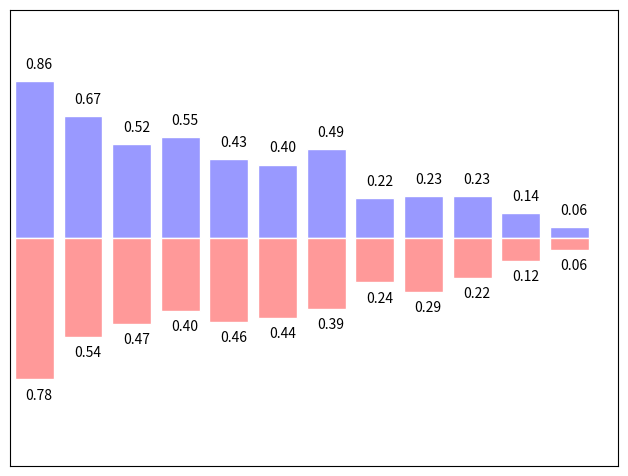
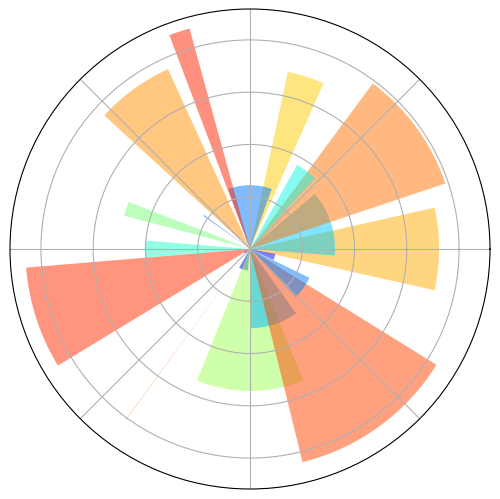
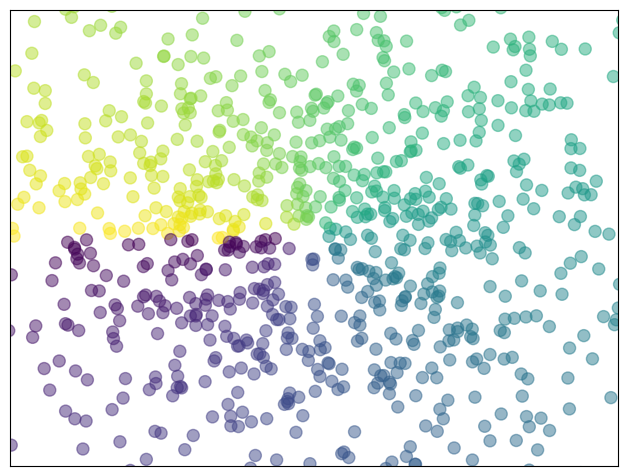

Generate these figures, in order, with matplotlib:
#!/usr/bin/env python3
# -*- coding: utf-8 -*-
"""
Created on Mon Apr 26 18:02:03 2021

@author: salo
"""
#Ejercicio 7.11: Gráficos de barras
import numpy as np
import matplotlib.pyplot as plt

n = 12
X = np.arange(n)
Y1 = (1 - X / float(n)) * np.random.uniform(0.5, 1.0, n)
Y2 = (1 - X / float(n)) * np.random.uniform(0.5, 1.0, n)

plt.axes([0.025, 0.025, 0.95, 0.95])
plt.bar(X, +Y1, facecolor='#9999ff', edgecolor='white')
plt.bar(X, -Y2, facecolor='#ff9999', edgecolor='white')

for x, y in zip(X, Y1):
    plt.text(x + 0.1, y + 0.05, '%.2f' % y, ha='center', va= 'bottom')

for x, y in zip(X, Y2):
    plt.text(x + 0.1, -y - 0.05, '%.2f' % y, ha='center', va= 'top')

plt.xlim(-.5, n)
plt.xticks([])
plt.ylim(-1.25, 1.25)
plt.yticks([])

plt.show()

#Ejercicio 7.12: coordenadas polares
import numpy as np
import matplotlib.pyplot as plt

ax = plt.axes([0, 0, 1, 1], polar=True)

N = 20
theta = np.arange(0., 2 * np.pi, 2 * np.pi / N)
radii = 10 * np.random.rand(N)
width = np.pi / 4 * np.random.rand(N)
bars = plt.bar(theta, radii, width=width, bottom=0.0)

for r,bar in zip(radii, bars):
    bar.set_facecolor(plt.cm.jet(r/10.))
    bar.set_alpha(0.5)

ax.set_xticklabels([])
ax.set_yticklabels([])
plt.show()


#Ejercicio 7.13: Setear el color de un scatter plot
import numpy as np
import matplotlib.pyplot as plt

n = 1024
X = np.random.normal(0, 1, n)
Y = np.random.normal(0, 1, n)
T = np.arctan2(Y, X)

plt.axes([0.025, 0.025, 0.95, 0.95])
plt.scatter(X, Y, s=75, c=T, alpha=.5)

plt.xlim(-1.5, 1.5)
plt.xticks([])
plt.ylim(-1.5, 1.5)
plt.yticks([])

plt.show()
